Run: headless pygame with SDL's dummy video driver; simulated clock (each Clock.tick advances the game by its frame time, no real sleeping); random seed 0; keys injected as events and as key.get_pressed() state; no mouse input.
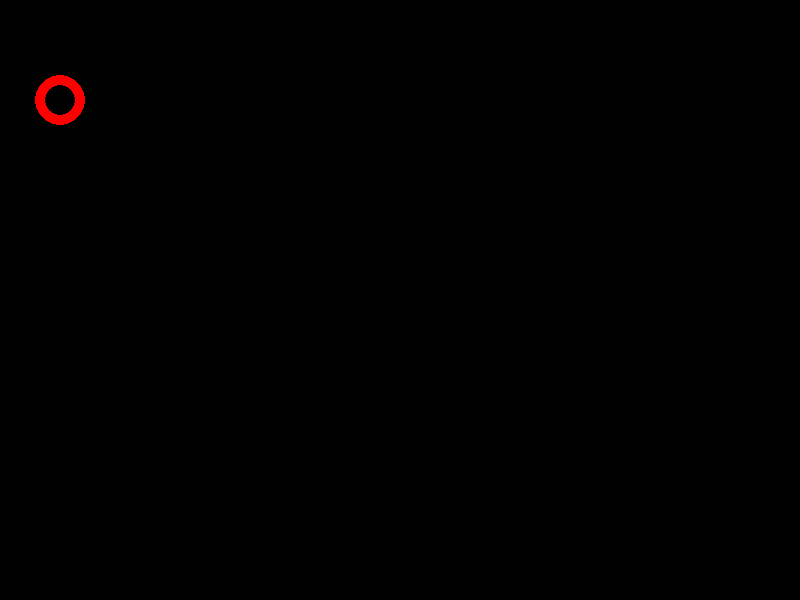
Frame 1 of 4 · flips 1–60 · no input
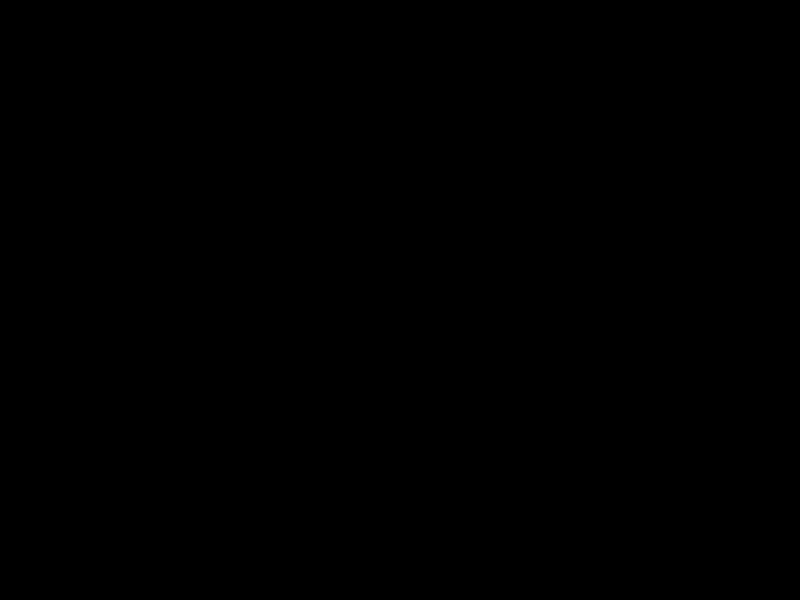
Frame 2 of 4 · flips 61–180 · tapped SPACE, RETURN · held RIGHT (→), D
Frame 3 of 4 · flips 181–300 · held DOWN (↓), S · screen unchanged from frame 2, image omitted
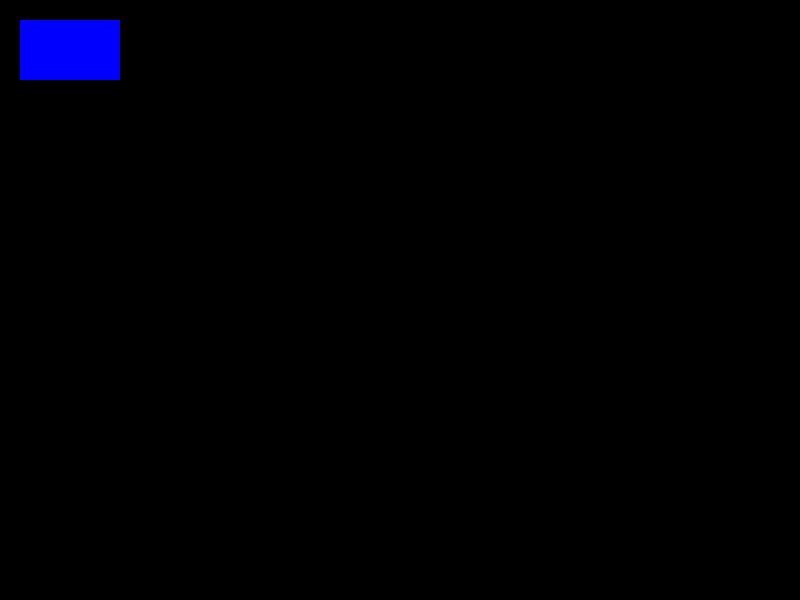
Frame 4 of 4 · flips 301–420 · held LEFT (←), A, UP (↑), W

The pygame program that drew these frames:

import pygame
pygame.init()
screen = pygame.display.set_mode((800, 600))
done = False
is_red = True

red = (255,0,0)
blue = (0,0,255)
black = (0,0,0)

x = 20
y = 20
clock = pygame.time.Clock()
while not done:
    for event in pygame.event.get():
        print(event)
        if(event.type == pygame.QUIT):
            done = True
        if event.type == pygame.KEYDOWN:
            if event.key == pygame.K_SPACE:
                is_red = not is_red
            
    
    keys = pygame.key.get_pressed()
    if keys[pygame.K_RIGHT]:
        x +=20
    if keys[pygame.K_LEFT]:
        x -=20
    if keys[pygame.K_UP]:
        y +=20
    if keys[pygame.K_DOWN]:
        y -=20

    screen.fill((black))
    if is_red:
        pygame.draw.circle(screen,red,(60,100),25,10)
    else:
        pygame.draw.rect(screen,blue,pygame.Rect(x,y,100,60))
    pygame.display.flip()
    clock.tick(60)
